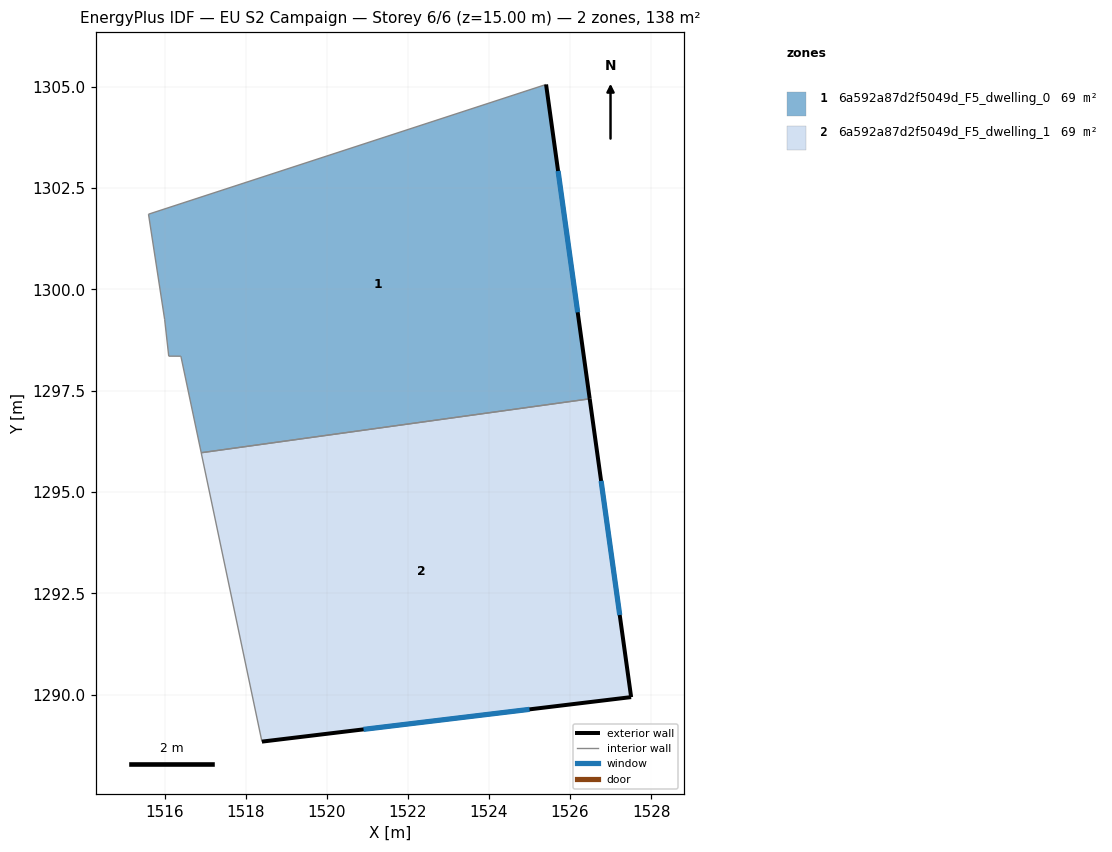
=== STOREY PLAN SPEC (per zone: floor XY polygon, exterior-wall plan segments, windows/doors) ===
zone 1: 6a592a87d2f5049d_F5_dwelling_0  (69.2 m²)
  floor: (1525.41, 1305.05) (1526.48, 1297.30) (1516.90, 1295.97) (1516.40, 1298.35) (1516.10, 1298.35) (1516.00, 1299.25) (1515.60, 1301.85)
  exterior wall: (1526.48, 1297.30) – (1525.41, 1305.05)  [7.8 m]
    window: (1526.19, 1299.43) – (1525.71, 1302.92)  [4.7 m²]
  interior walls: 6
zone 2: 6a592a87d2f5049d_F5_dwelling_1  (69.2 m²)
  floor: (1526.48, 1297.30) (1527.51, 1289.94) (1518.40, 1288.84) (1516.90, 1295.97)
  exterior wall: (1527.51, 1289.94) – (1526.48, 1297.30)  [7.4 m]
    window: (1527.23, 1291.96) – (1526.77, 1295.27)  [4.5 m²]
  exterior wall: (1518.40, 1288.84) – (1527.51, 1289.94)  [9.2 m]
    window: (1520.91, 1289.14) – (1525.00, 1289.64)  [5.6 m²]
  interior walls: 2

=== DERIVED (storey summary) ===
Building: EU S2 Campaign
Storey: 6 of 6  (floor level z = 15.00 m)
Storey gross floor area: 138.4 m²
Zones on this storey: 2
  - 6a592a87d2f5049d_F5_dwelling_0: floor 69.2 m²; exterior wall 7.8 m (23.5 m²); 1 window(s) 4.7 m²; WWR 20.2%
  - 6a592a87d2f5049d_F5_dwelling_1: floor 69.2 m²; exterior wall 16.6 m (49.8 m²); 2 window(s) 10.1 m²; WWR 20.2%
Zone adjacency (shared interzone walls):
  - 6a592a87d2f5049d_F5_dwelling_0 ↔ 6a592a87d2f5049d_F5_dwelling_1